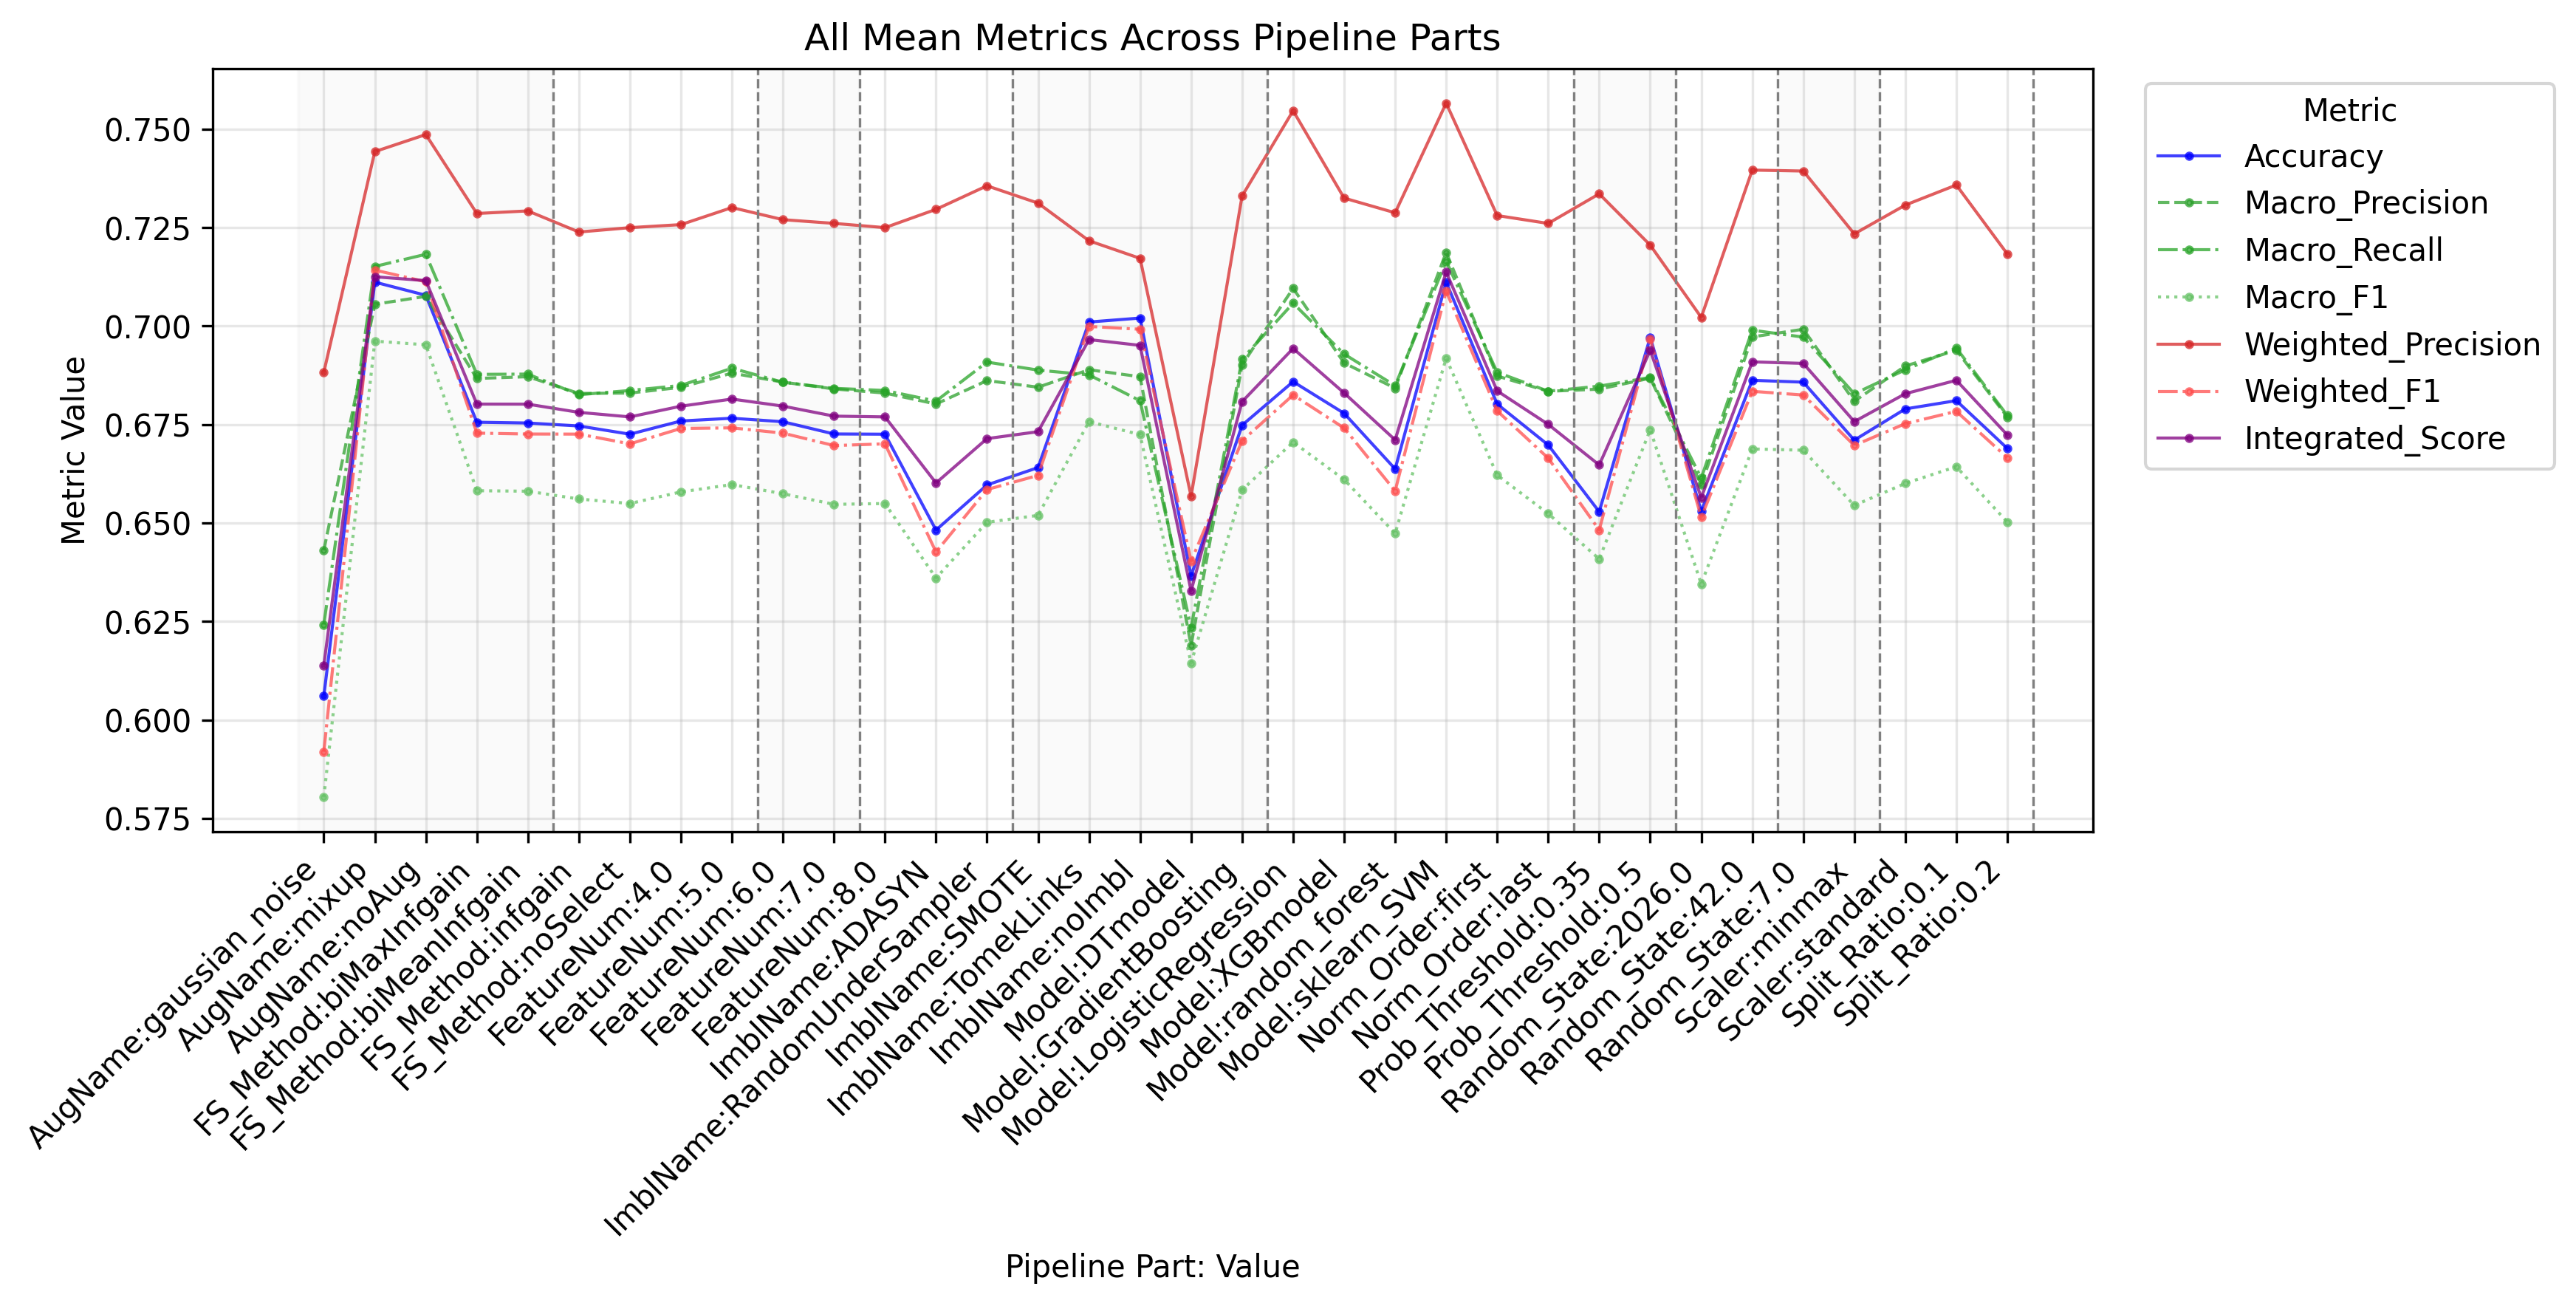

Data behind this chart, as committed beside it:
PipelinePart, PartValue, Metric, Value
FeatureNum, 4.0, Accuracy, 0.6759
FeatureNum, 5.0, Accuracy, 0.6766
FeatureNum, 6.0, Accuracy, 0.6757
FeatureNum, 7.0, Accuracy, 0.6726
FeatureNum, 8.0, Accuracy, 0.6725
FeatureNum, 4.0, Macro_Precision, 0.6845
FeatureNum, 5.0, Macro_Precision, 0.6881
FeatureNum, 6.0, Macro_Precision, 0.6858
FeatureNum, 7.0, Macro_Precision, 0.684
FeatureNum, 8.0, Macro_Precision, 0.683
FeatureNum, 4.0, Macro_Recall, 0.6849
FeatureNum, 5.0, Macro_Recall, 0.6893
FeatureNum, 6.0, Macro_Recall, 0.6857
FeatureNum, 7.0, Macro_Recall, 0.6842
FeatureNum, 8.0, Macro_Recall, 0.6836
FeatureNum, 4.0, Macro_F1, 0.6579
FeatureNum, 5.0, Macro_F1, 0.6598
FeatureNum, 6.0, Macro_F1, 0.6574
FeatureNum, 7.0, Macro_F1, 0.6547
FeatureNum, 8.0, Macro_F1, 0.6549
FeatureNum, 4.0, Weighted_Precision, 0.7258
FeatureNum, 5.0, Weighted_Precision, 0.7301
FeatureNum, 6.0, Weighted_Precision, 0.727
FeatureNum, 7.0, Weighted_Precision, 0.7261
FeatureNum, 8.0, Weighted_Precision, 0.725
FeatureNum, 4.0, Weighted_Recall, 0.6759
FeatureNum, 5.0, Weighted_Recall, 0.6766
FeatureNum, 6.0, Weighted_Recall, 0.6757
FeatureNum, 7.0, Weighted_Recall, 0.6726
FeatureNum, 8.0, Weighted_Recall, 0.6725
FeatureNum, 4.0, Weighted_F1, 0.674
FeatureNum, 5.0, Weighted_F1, 0.6742
FeatureNum, 6.0, Weighted_F1, 0.6728
FeatureNum, 7.0, Weighted_F1, 0.6697
FeatureNum, 8.0, Weighted_F1, 0.6701
FeatureNum, 4.0, Micro_Precision, 0.6759
FeatureNum, 5.0, Micro_Precision, 0.6766
FeatureNum, 6.0, Micro_Precision, 0.6757
FeatureNum, 7.0, Micro_Precision, 0.6726
FeatureNum, 8.0, Micro_Precision, 0.6725
FeatureNum, 4.0, Micro_Recall, 0.6759
FeatureNum, 5.0, Micro_Recall, 0.6766
FeatureNum, 6.0, Micro_Recall, 0.6757
FeatureNum, 7.0, Micro_Recall, 0.6726
FeatureNum, 8.0, Micro_Recall, 0.6725
FeatureNum, 4.0, Micro_F1, 0.6759
FeatureNum, 5.0, Micro_F1, 0.6766
FeatureNum, 6.0, Micro_F1, 0.6757
FeatureNum, 7.0, Micro_F1, 0.6726
FeatureNum, 8.0, Micro_F1, 0.6725
FeatureNum, 4.0, Integrated_Score, 0.6797
FeatureNum, 5.0, Integrated_Score, 0.6815
FeatureNum, 6.0, Integrated_Score, 0.6797
FeatureNum, 7.0, Integrated_Score, 0.6771
FeatureNum, 8.0, Integrated_Score, 0.6769
FS_Method, biMaxInfgain, Accuracy, 0.6756
FS_Method, biMeanInfgain, Accuracy, 0.6754
FS_Method, infgain, Accuracy, 0.6746
FS_Method, noSelect, Accuracy, 0.6725
FS_Method, biMaxInfgain, Macro_Precision, 0.6867
... 314 more rows
